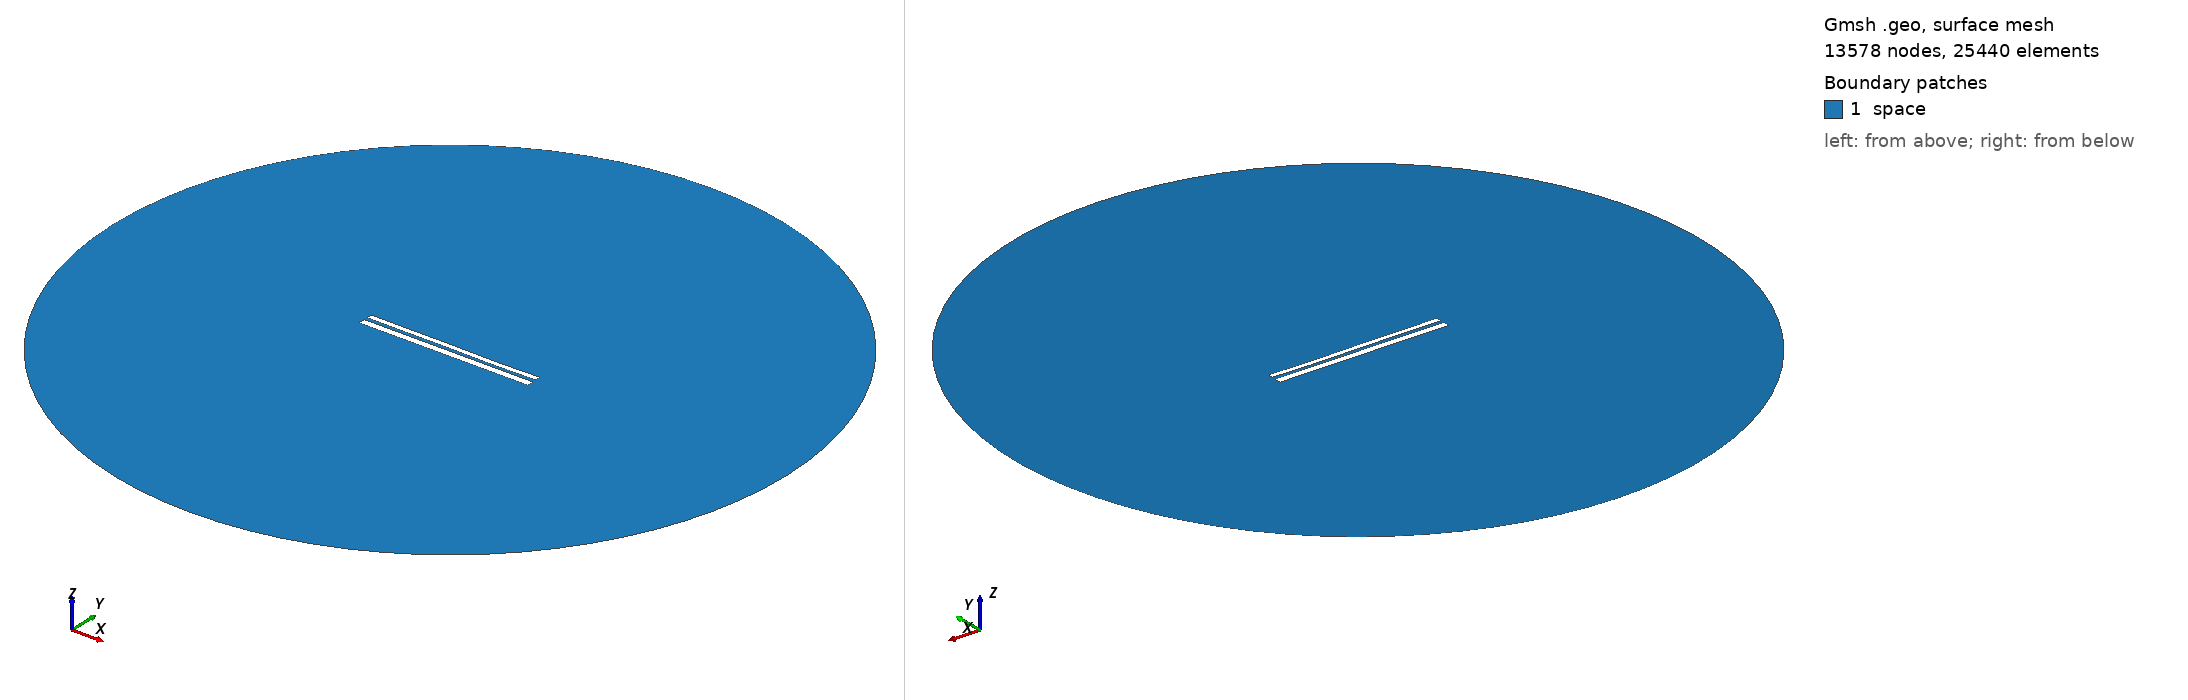

Gmsh geometry script, surface-meshed: 13578 nodes, 25440 surface elements. Boundary patches (legend numbers): 1 space. Left view from above one corner, right view from below the opposite corner. Legend entries are the model's physical surfaces. The drawing asked Gmsh for element sizes between 1% and 20% of the model's largest extent; the script's own settings can give other sizes.

=== 10042.geo (drawn) ===
//---------------------------------------
// Geometry kernel
//---------------------------------------

SetFactory("OpenCASCADE");



//---------------------------------------
// Parameters of the geometry
//---------------------------------------

// Overetch of the upper plate
overetch = 0.375;

// Distance between the plates
distance = 1.75;

// Discretization over the x axis (for the deformation)
nx = 50; 

// Length of the plate
L = 100 - overetch; 

// Number of modes
n = 4; 

// 1st mode coefficient
coeff(1) = -0.15;
beta(1) = 0.596864 * 3.1415926535 / L;

// 2nd mode coefficient
coeff(2) = -0.075;
beta(2) = 1.49418 * 3.1415926535 / L;

// 3rd mode coefficient
coeff(3) = 0.07499999999999998;
beta(3) = 2.50025 * 3.1415926535 / L;

// 4th mode coefficient
coeff(4) = -0.075;
beta(4) = 3.49999 * 3.1415926535 / L;



//---------------------------------------
// Upper plate (deformed rectangle)
//---------------------------------------

// Coordiantes of the upper plate
xmin = -50;
xmax = 50 - overetch;

// Height of the upper plate
yheight = 4 - 2 * overetch;

// Indexes of the points
UpperID[] = {};
LowerID[] = {};
LeftID[] = {};
RightID[] = {};

// Point index
p = 1;

// Horizontal edges
For i In {1:nx}
    x = xmin + (i-1)*(xmax - xmin)/(nx-1);

    y_bottom = distance / 2 + overetch;
    For j In {1:n}
        C = (Cosh(beta(j)*L) + Cos(beta(j)*L)) / (Sinh(beta(j)*L) + Sin(beta(j)*L));
        y_bottom  = y_bottom + coeff(j) * (Cosh(beta(j)*(x+50)) - Cos(beta(j)*(x+50)) - C * (Sinh(beta(j)*(x+50)) - Sin(beta(j)*(x+50))));
    EndFor

    y_top = y_bottom + yheight;

    Point(p) = {x, y_top, 0, 1.0};
    UpperID[i] = p;
    p = p + 1;

    Point(p) = {x, y_bottom, 0, 1.0};
    LowerID[i] = p;
    p = p + 1;
EndFor

// Create point lists
UpperPts[] = {}; LowerPts[] = {};
For i In {1:nx}
  UpperPts[] += {UpperID[i]};
  LowerPts[] += {LowerID[i]};
EndFor

// Build splines
Spline(1) = {UpperPts[]};
Spline(2) = {LowerPts[]};
Line(3) = {LowerPts[nx-1], UpperPts[nx-1]};
Line(4) = {LowerPts[0], UpperPts[0]};

// Build the plane surface
Curve Loop(1) = {2, 3, -1, -4};
Plane Surface(1) = {1};



//---------------------------------------
// Lower plate (rectangle)
//---------------------------------------

// Vertices
Point(1001) = {-50, -1, 0, 1.0};
Point(1002) = { 50, -1, 0, 1.0};
Point(1003) = { 50,  -5, 0, 1.0};
Point(1004) = {-50,  -5, 0, 1.0};

// Edges
Line(5) = {1001, 1002};
Line(6) = {1002, 1003};
Line(7) = {1003, 1004};
Line(8) = {1004, 1001};

// Plane surface
Line Loop(2) = {5, 6, 7, 8};
Plane Surface(2) = {2}; 



//---------------------------------------
// Outer (fictious) boundary
//---------------------------------------

// Points
Point(1005) = {0, 0, 0};       // Center
Point(1006) = {200, 0, 0};     // Start point
Point(1007) = {0, 200, 0};     // 90 degrees
Point(1008) = {-200, 0, 0};    // 180 degrees
Point(1009) = {0, -200, 0};    // 270 degrees

// Circle arcs (each needs start, center, end)
Circle(9) = {1006, 1005, 1007};
Circle(10) = {1007, 1005, 1008};
Circle(11) = {1008, 1005, 1009};
Circle(12) = {1009, 1005, 1006};

// Plane surface for the entire domain
Curve Loop(3) = {9, 10, 11, 12};
Surface(3) = {3};

// Subtract the plates from the whole domain to obtain the actual domain where we want to solve the equations
BooleanDifference{ Surface{3}; Delete; }{ Surface{1}; Surface{2}; Delete; }




//---------------------------------------
// Transfinite Lines/Curves
//---------------------------------------

// Set the number of points on the boundaries
r = 7;

// Plates
Transfinite Curve {1, 2} = 50*r Using Progression 1;
Transfinite Curve {3, 4} = 2*r Using Progression 1;
Transfinite Line {5, 7} = 50*r Using Progression 1;
Transfinite Line {6, 8} = 2*r Using Progression 1;

// Outer boundary
Transfinite Line {9, 10, 11, 12} = 20 Using Progression 1;



//---------------------------------------
// Physical groups
//---------------------------------------                

// Physical curves (boundaries)
Physical Line("force_segment", 10) = {2};
Physical Line("upper_plate", 11) = {1, 3, 4};
Physical Line("lower_plate", 12) = {5, 6, 7, 8};
Physical Line("boundary", 20) = {9, 10, 11, 12};

// Physical Surfaces
Physical Surface("space", 30) = {3};



//---------------------------------------
// 6. Generate the Mesh
//---------------------------------------

// 2D mesh generation
Mesh 2;
